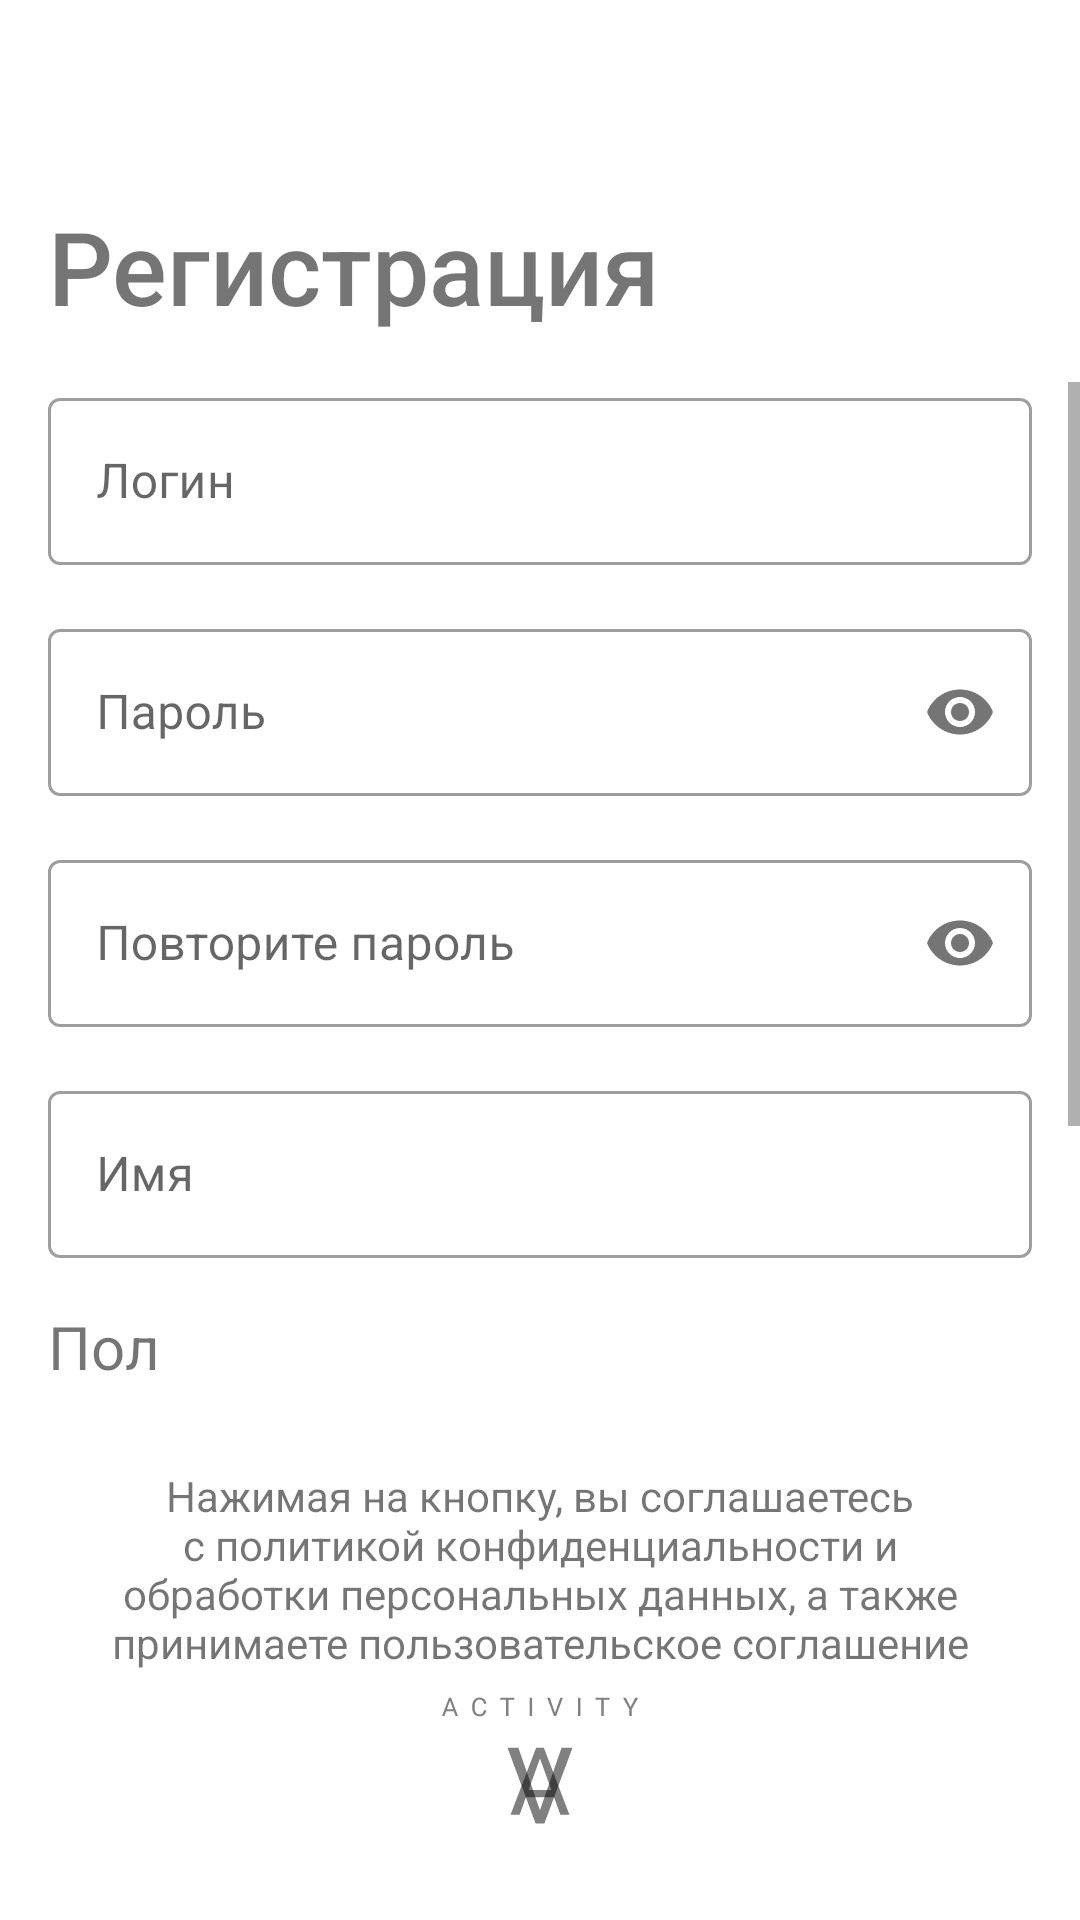

The Android layout XML behind this screen, and the referenced resources:
<!-- AndroidManifest.xml: application theme Theme.Activity -->
<!-- res/layout/activity_registration.xml -->
<?xml version="1.0" encoding="utf-8"?>
<androidx.constraintlayout.widget.ConstraintLayout xmlns:android="http://schemas.android.com/apk/res/android"
    xmlns:app="http://schemas.android.com/apk/res-auto"
    xmlns:tools="http://schemas.android.com/tools"
    android:layout_width="match_parent"
    android:layout_height="match_parent">

    <androidx.constraintlayout.widget.Guideline
        android:id="@+id/guideline5"
        android:layout_width="wrap_content"
        android:layout_height="wrap_content"
        android:orientation="horizontal"
        app:layout_constraintGuide_percent="0.75" />

    <ImageButton
        android:id="@+id/btn_reg_back"
        android:layout_width="50dp"
        android:layout_height="50dp"
        android:layout_marginStart="16dp"
        android:layout_marginTop="16dp"
        android:backgroundTint="@android:color/transparent"
        android:contentDescription="@string/btn_back_description"
        app:layout_constraintStart_toStartOf="parent"
        app:layout_constraintTop_toTopOf="parent"
        app:srcCompat="@drawable/btn_back" />

    <ScrollView
        android:layout_width="0dp"
        android:layout_height="0dp"
        android:layout_marginTop="16dp"
        android:layout_marginBottom="8dp"
        app:layout_constraintBottom_toTopOf="@id/guideline5"
        app:layout_constraintEnd_toEndOf="parent"
        app:layout_constraintHorizontal_bias="1.0"
        app:layout_constraintStart_toStartOf="parent"
        app:layout_constraintTop_toBottomOf="@+id/label_registration">

        <LinearLayout
            android:layout_width="match_parent"
            android:layout_height="wrap_content"
            android:gravity="center"
            android:orientation="vertical">

            <com.google.android.material.textfield.TextInputLayout
                android:id="@+id/input_login"
                android:layout_width="match_parent"
                android:layout_height="match_parent"
                android:paddingHorizontal="16dp"
                android:paddingBottom="16dp">

                <com.google.android.material.textfield.TextInputEditText
                    android:layout_width="match_parent"
                    android:layout_height="wrap_content"
                    android:hint="@string/login_hint"
                    tools:ignore="TextContrastCheck" />
            </com.google.android.material.textfield.TextInputLayout>

            <com.google.android.material.textfield.TextInputLayout
                android:id="@+id/input_password"
                android:layout_width="match_parent"
                android:layout_height="match_parent"
                android:paddingHorizontal="16dp"
                android:paddingBottom="16dp"
                app:passwordToggleEnabled="true">

                <com.google.android.material.textfield.TextInputEditText
                    android:layout_width="match_parent"
                    android:layout_height="wrap_content"
                    android:hint="@string/password_hint"
                    android:inputType="textPassword"
                    tools:ignore="TextContrastCheck" />
            </com.google.android.material.textfield.TextInputLayout>

            <com.google.android.material.textfield.TextInputLayout
                android:id="@+id/input_password2"
                android:layout_width="match_parent"
                android:layout_height="match_parent"
                android:paddingHorizontal="16dp"
                android:paddingBottom="16dp"
                app:passwordToggleEnabled="true">

                <com.google.android.material.textfield.TextInputEditText
                    android:layout_width="match_parent"
                    android:layout_height="wrap_content"
                    android:hint="@string/password2_hint"
                    android:inputType="textPassword"
                    tools:ignore="TextContrastCheck" />
            </com.google.android.material.textfield.TextInputLayout>

            <com.google.android.material.textfield.TextInputLayout
                android:id="@+id/input_name"
                android:layout_width="match_parent"
                android:layout_height="match_parent"
                android:paddingHorizontal="16dp"
                android:paddingBottom="16dp">

                <com.google.android.material.textfield.TextInputEditText
                    android:layout_width="match_parent"
                    android:layout_height="wrap_content"
                    android:hint="@string/name_hint"
                    tools:ignore="TextContrastCheck" />
            </com.google.android.material.textfield.TextInputLayout>

            <TextView
                android:id="@+id/textView2"
                android:layout_width="match_parent"
                android:layout_height="wrap_content"
                android:paddingHorizontal="16dp"
                android:text="@string/sex_hint"
                android:textSize="20sp" />

            <RadioGroup
                android:layout_width="match_parent"
                android:layout_height="match_parent"
                android:paddingHorizontal="16dp" >

                <RadioButton
                    android:id="@+id/reg_btn_male"
                    android:layout_width="match_parent"
                    android:layout_height="wrap_content"
                    android:buttonTint="#4B09F3"
                    android:text="@string/male" />

                <RadioButton
                    android:id="@+id/reg_btn_female"
                    android:layout_width="match_parent"
                    android:layout_height="wrap_content"
                    android:text="@string/female"
                    android:buttonTint="#4B09F3" />
            </RadioGroup>

            <Button
                android:id="@+id/btn_reg_continue"
                android:layout_width="match_parent"
                android:layout_height="wrap_content"
                android:layout_marginHorizontal="16dp"
                android:text="@string/btn_con" />
        </LinearLayout>
    </ScrollView>

    <ImageView
        android:id="@+id/reg_logo"
        android:layout_width="wrap_content"
        android:layout_height="wrap_content"
        android:layout_marginBottom="32dp"
        app:layout_constraintBottom_toBottomOf="parent"
        app:layout_constraintEnd_toEndOf="parent"
        app:layout_constraintStart_toStartOf="parent"
        app:srcCompat="@drawable/reg_logo"
        tools:ignore="ContentDescription" />

    <TextView
        android:id="@+id/label_registration"
        android:layout_width="wrap_content"
        android:layout_height="wrap_content"
        android:layout_marginStart="16dp"
        android:fontFamily="sans-serif-medium"
        android:text="@string/registration"
        android:textSize="34sp"
        app:layout_constraintStart_toStartOf="parent"
        app:layout_constraintTop_toBottomOf="@+id/btn_reg_back" />

    <TextView
        android:id="@+id/label_agreement"
        android:layout_width="0dp"
        android:layout_height="wrap_content"
        android:layout_marginStart="32dp"
        android:layout_marginEnd="32dp"
        android:layout_marginBottom="8dp"
        android:text="@string/agreement"
        android:textAlignment="center"
        app:layout_constraintBottom_toTopOf="@+id/reg_logo"
        app:layout_constraintEnd_toEndOf="parent"
        app:layout_constraintStart_toStartOf="parent" />

</androidx.constraintlayout.widget.ConstraintLayout>
<!-- resources referenced by this layout -->
<resources>
  <!-- drawable reg_logo: vector/xml drawable (drawable, 3190 chars, omitted) -->
  <string name="agreement">
          Нажимая на кнопку, вы соглашаетесь с политикой
          конфиденциальности и обработки персональных данных, а также принимаете
          пользовательское соглашение
      </string>
  <string name="btn_back_description">button_back</string>
  <string name="btn_con">Продолжить</string>
  <string name="female">Женский</string>
  <string name="login_hint">Логин</string>
  <string name="male">Мужской</string>
  <string name="name_hint">Имя</string>
  <string name="password2_hint">Повторите пароль</string>
  <string name="password_hint">Пароль</string>
  <string name="registration">Регистрация</string>
  <string name="sex_hint">Пол</string>
  <style name="Theme.Activity" parent="Theme.MaterialComponents.DayNight.NoActionBar">
          
          <item name="colorPrimary">@color/purple_500</item>
          <item name="colorPrimaryVariant">@color/purple_700</item>
          <item name="colorOnPrimary">@color/white</item>
          
          <item name="colorSecondary">@color/teal_200</item>
          <item name="colorSecondaryVariant">@color/teal_700</item>
          <item name="colorOnSecondary">@color/black</item>
          
          <item name="android:statusBarColor" tools:targetApi="l">?attr/colorPrimaryVariant</item>
          
          <item name="materialButtonStyle">@style/DefButton</item>
          <item name="textInputStyle">@style/Widget.MaterialComponents.TextInputLayout.OutlinedBox</item>
      </style>
  <color name="purple_500">#FF6200EE</color>
  <color name="purple_700">#FF3700B3</color>
  <color name="white">#FFFFFFFF</color>
  <color name="teal_200">#FF03DAC5</color>
  <color name="teal_700">#FF018786</color>
  <color name="black">#FF000000</color>
  <style name="DefButton" parent="Widget.MaterialComponents.Button.OutlinedButton">
          <item name="android:backgroundTint">#4B09F3</item>
          <item name="android:textColor">@color/white</item>
          <item name="android:textAppearance">@style/TextAppearance.AppCompat.Body1</item>
          <item name="android:textSize">16sp</item>
      </style>
</resources>
